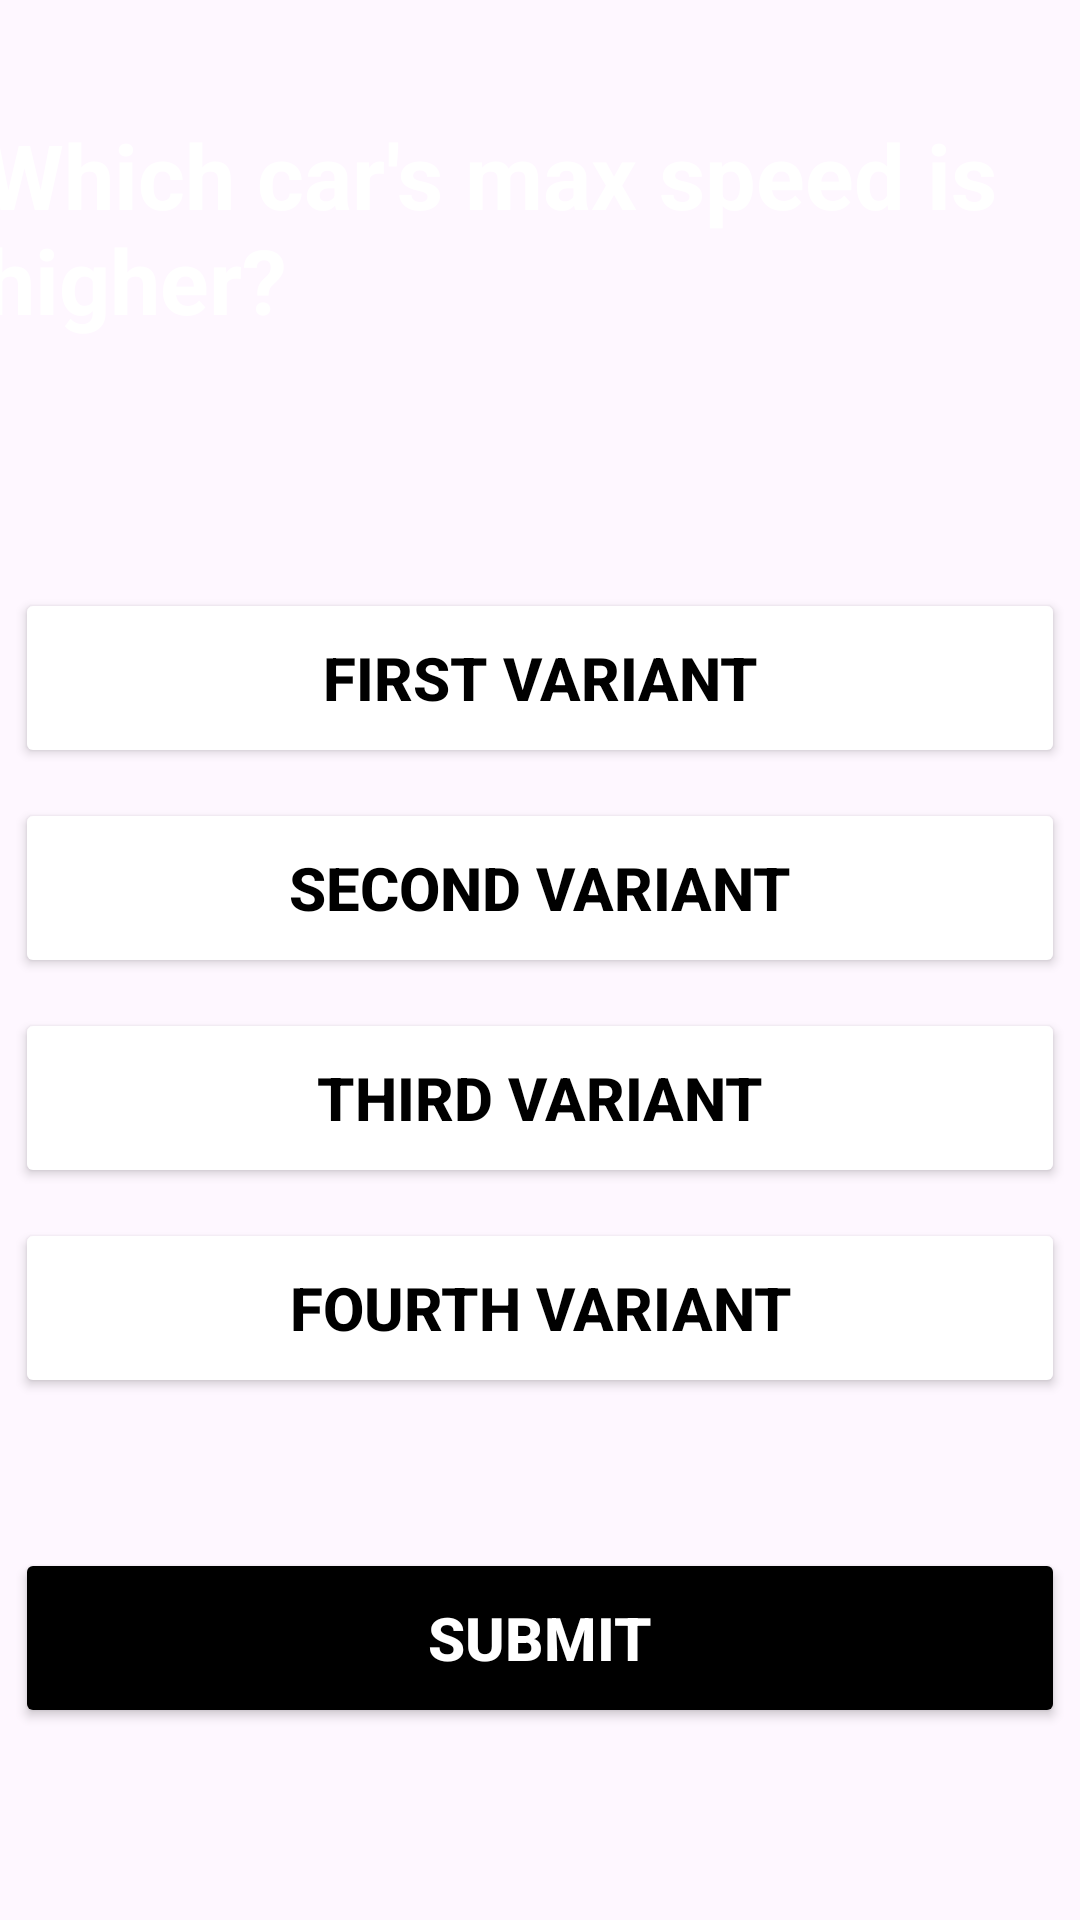

Here is an Android app screen rendered from its layout file. Give the layout XML and the strings, colors and styles it references.
<!-- AndroidManifest.xml: application theme Theme.CarsQuiz -->
<!-- res/layout/activity_speed.xml -->
<?xml version="1.0" encoding="utf-8"?>
<androidx.constraintlayout.widget.ConstraintLayout
    xmlns:android="http://schemas.android.com/apk/res/android"
    xmlns:app="http://schemas.android.com/apk/res-auto"
    xmlns:tools="http://schemas.android.com/tools"
    android:id="@+id/main"
    android:layout_width="match_parent"
    android:orientation="vertical"
    android:background="@drawable/fon"
    android:layout_height="match_parent"
    tools:context=".SpeedActivity">

    <TextView
        android:id="@+id/questionTextView"
        android:layout_width="368dp"
        android:layout_height="109dp"
        android:layout_gravity="center_horizontal"
        android:text="Which car's max speed is higher?"
        android:textColor="@color/white"
        android:textSize="30sp"
        android:textStyle="bold"
        app:layout_constraintBottom_toTopOf="@+id/linearLayout"
        app:layout_constraintEnd_toEndOf="parent"
        app:layout_constraintHorizontal_bias="0.697"
        app:layout_constraintStart_toStartOf="parent"
        app:layout_constraintTop_toTopOf="parent"
        app:layout_constraintVertical_bias="0.438" />

    <LinearLayout
        android:id="@+id/linearLayout"
        android:layout_width="350sp"
        android:layout_height="wrap_content"
        android:layout_marginBottom="64dp"
        android:orientation="vertical"
        app:layout_constraintBottom_toBottomOf="parent"
        app:layout_constraintEnd_toEndOf="parent"
        app:layout_constraintHorizontal_bias="0.491"
        app:layout_constraintStart_toStartOf="parent">

        <Button
            android:id="@+id/ans_A"
            android:layout_width="match_parent"
            android:layout_height="60dp"
            android:backgroundTint="@color/white"
            android:text="First Variant"
            android:textColor="@color/black"
            android:textSize="20sp"
            android:textStyle="bold"
            app:cornerRadius="12.5sp" />

        <Button
            android:id="@+id/ans_B"
            android:layout_width="match_parent"
            android:layout_height="60dp"
            android:layout_marginTop="10dp"
            android:backgroundTint="@color/white"
            android:text="Second Variant"
            android:textColor="@color/black"
            android:textSize="20sp"
            android:textStyle="bold"
            app:cornerRadius="12.5sp" />

        <Button
            android:id="@+id/ans_C"
            android:layout_width="match_parent"
            android:layout_height="60dp"
            android:layout_marginTop="10dp"
            android:backgroundTint="@color/white"
            android:text="Third Variant"
            android:textColor="@color/black"
            android:textSize="20sp"
            android:textStyle="bold"
            app:cornerRadius="12.5sp" />

        <Button
            android:id="@+id/ans_D"
            android:layout_width="match_parent"
            android:layout_height="60dp"
            android:layout_marginTop="10dp"
            android:backgroundTint="@color/white"
            android:text="Fourth Variant"
            android:textColor="@color/black"
            android:textSize="20sp"
            android:textStyle="bold"
            app:cornerRadius="12.5sp" />


        <Button
            android:id="@+id/submit"
            android:layout_width="350dp"
            android:layout_height="60dp"
            android:layout_marginTop="50sp"
            android:backgroundTint="@color/black"
            android:text="Submit"
            android:textColor="@color/white"
            android:textSize="20sp"
            android:textStyle="bold"
            app:cornerRadius="12.5sp" />

    </LinearLayout>
</androidx.constraintlayout.widget.ConstraintLayout>
<!-- resources referenced by this layout -->
<resources>
  <color name="black">#000000</color>
  <color name="white">#FFFFFFFF</color>
  <style name="Theme.CarsQuiz" parent="Base.Theme.CarsQuiz" />
  <style name="Base.Theme.CarsQuiz" parent="Theme.Material3.DayNight.NoActionBar">
          
          
      </style>
</resources>
